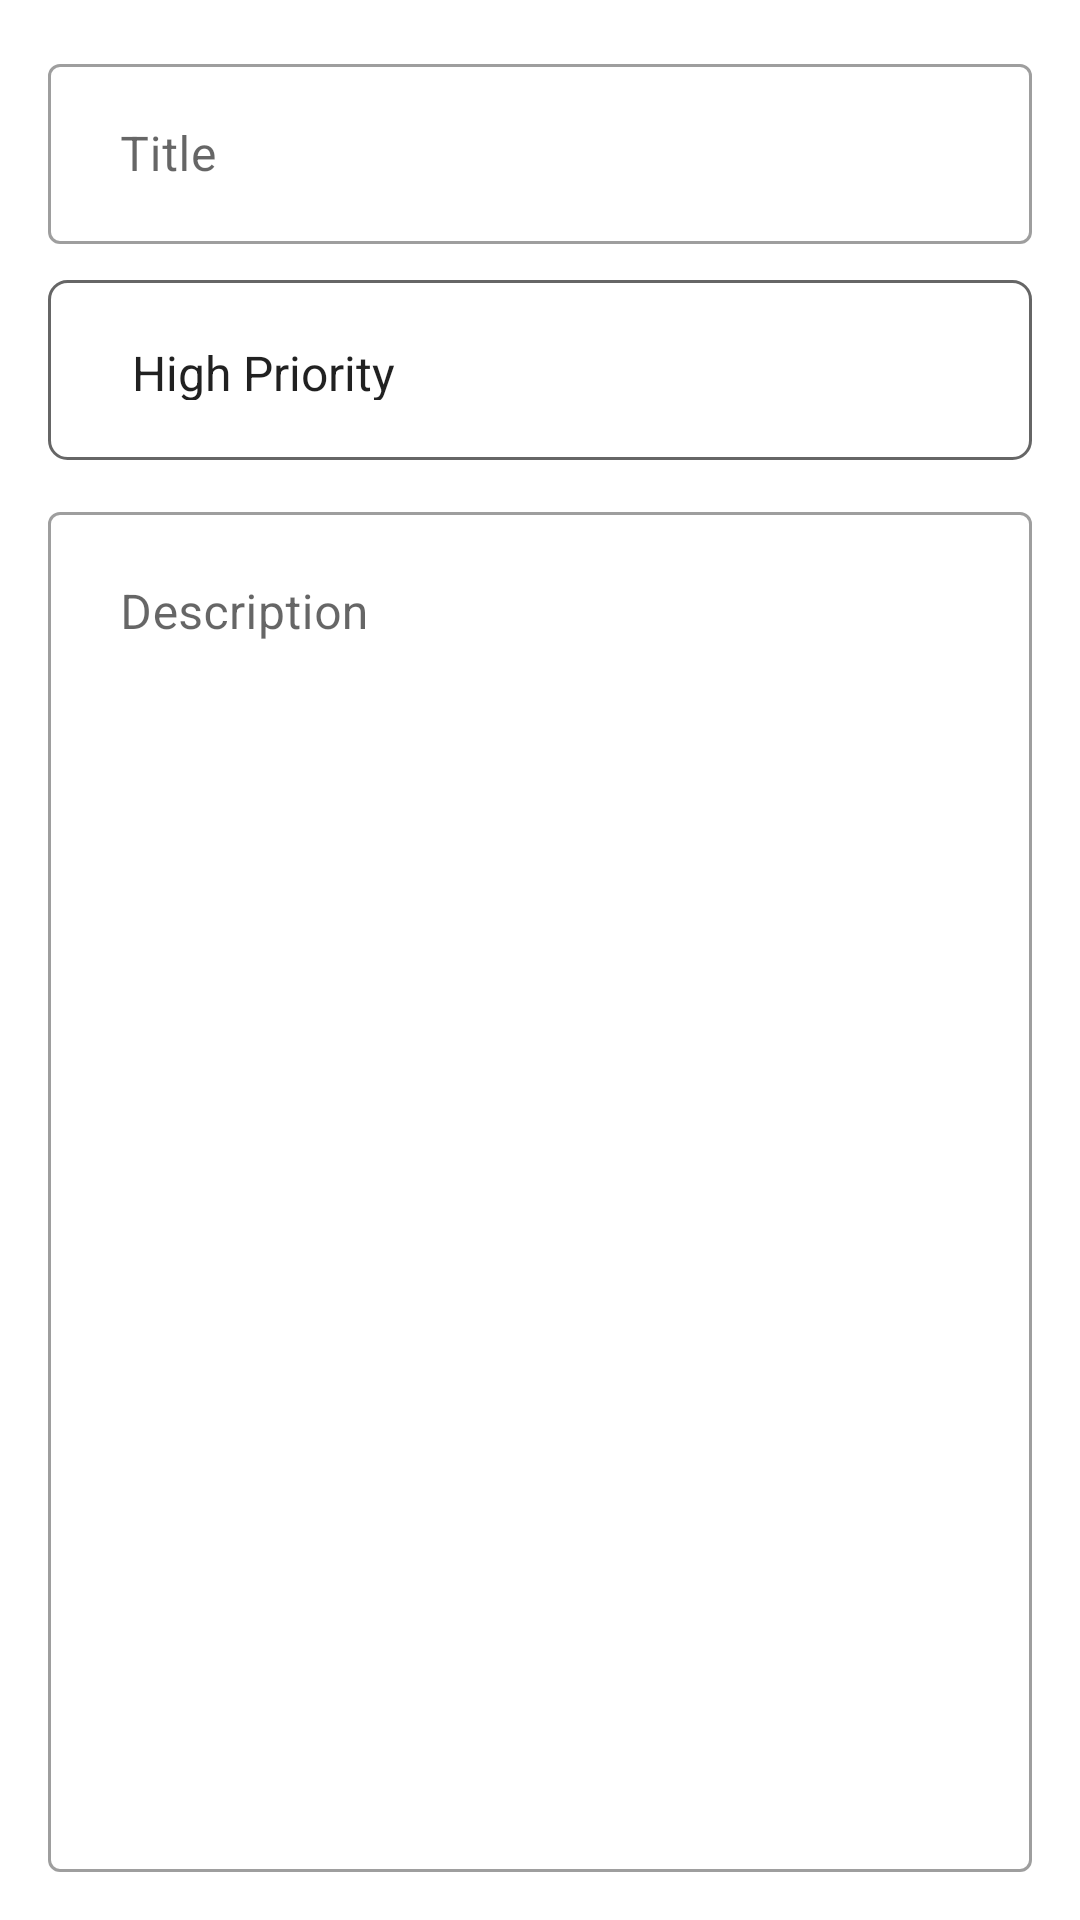

This screen was rendered from an Android layout file. Write that file and the resources it references.
<!-- AndroidManifest.xml: application theme Theme.TodoApp -->
<!-- res/layout/fragment_add_update_note.xml -->
<?xml version="1.0" encoding="utf-8"?>
<androidx.constraintlayout.widget.ConstraintLayout xmlns:android="http://schemas.android.com/apk/res/android"
    xmlns:app="http://schemas.android.com/apk/res-auto"
    xmlns:tools="http://schemas.android.com/tools"
    android:layout_width="match_parent"
    android:layout_height="match_parent"
    android:padding="16dp"
    tools:context=".presentation.features.add_update_note.AddUpdateNoteFragment">

    <com.google.android.material.textfield.TextInputLayout
        android:id="@+id/til_noteTitle_addUpdateNoteF"
        style="@style/Widget.MaterialComponents.TextInputLayout.OutlinedBox"
        android:layout_width="0dp"
        android:layout_height="wrap_content"
        android:hint="@string/note_title"
        app:layout_constraintEnd_toEndOf="parent"
        app:layout_constraintStart_toStartOf="parent"
        app:layout_constraintTop_toTopOf="parent">

        <com.google.android.material.textfield.TextInputEditText
            android:id="@+id/et_noteTitle_addUpdateNoteF"
            android:layout_width="match_parent"
            android:layout_height="60dp"
            android:importantForAutofill="no"
            android:inputType="text"
            android:lines="1"
            android:paddingStart="24dp"
            android:paddingEnd="24dp" />

    </com.google.android.material.textfield.TextInputLayout>


    <androidx.appcompat.widget.AppCompatSpinner
        android:id="@+id/spn_notePriority_addUpdateNoteF"
        android:layout_width="match_parent"
        android:layout_height="60dp"
        android:layout_marginTop="12dp"
        android:background="@drawable/custom_input"
        android:dropDownVerticalOffset="20dp"
        android:entries="@array/note_priorities"
        android:hint="@string/note_priority"
        android:padding="20dp"
        android:textSize="16sp"
        app:layout_constraintEnd_toEndOf="parent"
        app:layout_constraintStart_toStartOf="parent"
        app:layout_constraintTop_toBottomOf="@+id/til_noteTitle_addUpdateNoteF" />

    <com.google.android.material.textfield.TextInputLayout
        android:id="@+id/til_noteDescription_addUpdateNoteF"
        style="@style/Widget.MaterialComponents.TextInputLayout.OutlinedBox"
        android:layout_width="0dp"
        android:layout_height="0dp"
        android:layout_marginTop="12dp"
        android:hint="@string/note_description"
        app:layout_constraintBottom_toBottomOf="parent"
        app:layout_constraintEnd_toEndOf="parent"
        app:layout_constraintStart_toStartOf="parent"
        app:layout_constraintTop_toBottomOf="@+id/spn_notePriority_addUpdateNoteF">

        <com.google.android.material.textfield.TextInputEditText
            android:id="@+id/et_noteDescription_addUpdateNoteF"
            android:layout_width="match_parent"
            android:layout_height="match_parent"
            android:gravity="top|start"
            android:importantForAutofill="no"
            android:inputType="text"
            android:lines="3"
            android:maxLines="10"
            android:paddingStart="24dp"
            android:paddingTop="24dp"
            android:paddingEnd="24dp" />

    </com.google.android.material.textfield.TextInputLayout>

</androidx.constraintlayout.widget.ConstraintLayout>
<!-- resources referenced by this layout -->
<resources>
  <string-array name="note_priorities">
          <item>High Priority</item>
          <item>Medium Priority</item>
          <item>Low Priority</item>
      </string-array>
  <!-- drawable custom_input (drawable) -->
  <?xml version="1.0" encoding="utf-8"?>
  <selector xmlns:android="http://schemas.android.com/apk/res/android">
      <item android:state_enabled="true" android:state_focused="true">
          <shape android:shape="rectangle">
              <solid android:color="@color/white" />
              <stroke android:width="1dp" android:color="?attr/colorPrimary" />
              <corners android:radius="6dp" />
          </shape>
      </item>
      <item android:state_enabled="true">
          <shape android:shape="rectangle">
              <solid android:color="@color/white" />
              <stroke android:width="1dp" android:color="?attr/colorControlNormal" />
              <corners android:radius="6dp" />
          </shape>
      </item>
  </selector>
  <string name="note_description">Description</string>
  <string name="note_priority">Priority</string>
  <string name="note_title">Title</string>
  <style name="Theme.TodoApp" parent="Theme.MaterialComponents.DayNight.DarkActionBar">
          
          <item name="colorPrimary">@color/primary</item>
          <item name="colorPrimaryVariant">@color/dark_primary</item>
          <item name="colorOnPrimary">@color/white</item>
          
          <item name="colorSecondary">@color/accent</item>
          <item name="colorSecondaryVariant">@color/light_primary</item>
          <item name="colorOnSecondary">@color/black</item>
          
          <item name="android:statusBarColor">?attr/colorPrimaryVariant</item>
          
      </style>
  <color name="white">#FFFFFFFF</color>
  <color name="primary">#2196F3</color>
  <color name="dark_primary">#1976D2</color>
  <color name="accent">#FFC107</color>
  <color name="light_primary">#BBDEFB</color>
  <color name="black">#FF000000</color>
</resources>
